Run: headless pygame with SDL's dummy video driver; simulated clock (each Clock.tick advances the game by its frame time, no real sleeping); random seed 0; keys injected as events and as key.get_pressed() state; mouse plan: one left click at the window centre at the start of phase 2, then a move to the lower-right quarter at the start of phase 3.
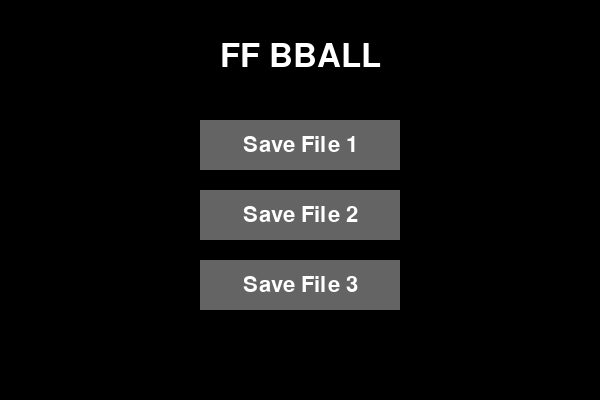
Frame 1 of 2 · flips 1–60 · no input
Frame 2 of 2 · flips 61–180 · clicked the window centre · tapped SPACE, RETURN · held RIGHT (→), D (game ended) · screen unchanged from frame 1, image omitted

The pygame program that drew these frames:

import pygame
import sys

# Initialize Pygame
pygame.init()

# Screen setup
SCREEN_WIDTH = 600
SCREEN_HEIGHT = 400
screen = pygame.display.set_mode((SCREEN_WIDTH, SCREEN_HEIGHT))
pygame.display.set_caption("FANTASY FANTASY BASKETBALL")

# Fonts and colors
font_title = pygame.font.SysFont("Arial", 48)
font_button = pygame.font.SysFont("Arial", 32)
WHITE = (255, 255, 255)
GRAY = (180, 180, 180)
DARK_GRAY = (100, 100, 100)
BLACK = (0, 0, 0)

# Button data
buttons = [
    {"label": "Save File 1", "rect": pygame.Rect(200, 120, 200, 50), "db_name": "league01.db"},
    {"label": "Save File 2", "rect": pygame.Rect(200, 190, 200, 50), "db_name": "league02.db"},
    {"label": "Save File 3", "rect": pygame.Rect(200, 260, 200, 50), "db_name": "league03.db"},
]

selected_db = None

def draw_menu():
    screen.fill(BLACK)

    # Draw title
    title_surface = font_title.render("FF BBALL", True, WHITE)
    screen.blit(title_surface, (SCREEN_WIDTH // 2 - title_surface.get_width() // 2, 40))

    # Draw buttons
    mouse_pos = pygame.mouse.get_pos()
    for button in buttons:
        rect = button["rect"]
        color = GRAY if rect.collidepoint(mouse_pos) else DARK_GRAY
        pygame.draw.rect(screen, color, rect)
        text_surface = font_button.render(button["label"], True, WHITE)
        screen.blit(
            text_surface,
            (rect.x + rect.width // 2 - text_surface.get_width() // 2,
             rect.y + rect.height // 2 - text_surface.get_height() // 2)
        )

    pygame.display.flip()

def main_menu():
    global selected_db
    while True:
        draw_menu()
        for event in pygame.event.get():
            if event.type == pygame.QUIT:
                pygame.quit()
                sys.exit()
            elif event.type == pygame.MOUSEBUTTONDOWN and event.button == 1:
                for button in buttons:
                    if button["rect"].collidepoint(event.pos):
                        selected_db = button["db_name"]
                        print(f"Selected: {selected_db}")
                        return selected_db  # Use this to start the next step

# Run the menu
if __name__ == "__main__":
    db_name = main_menu()
    # Proceed to rest of your game logic using db_name
    pygame.quit()
    print(f"Starting game with save file: {db_name}")
